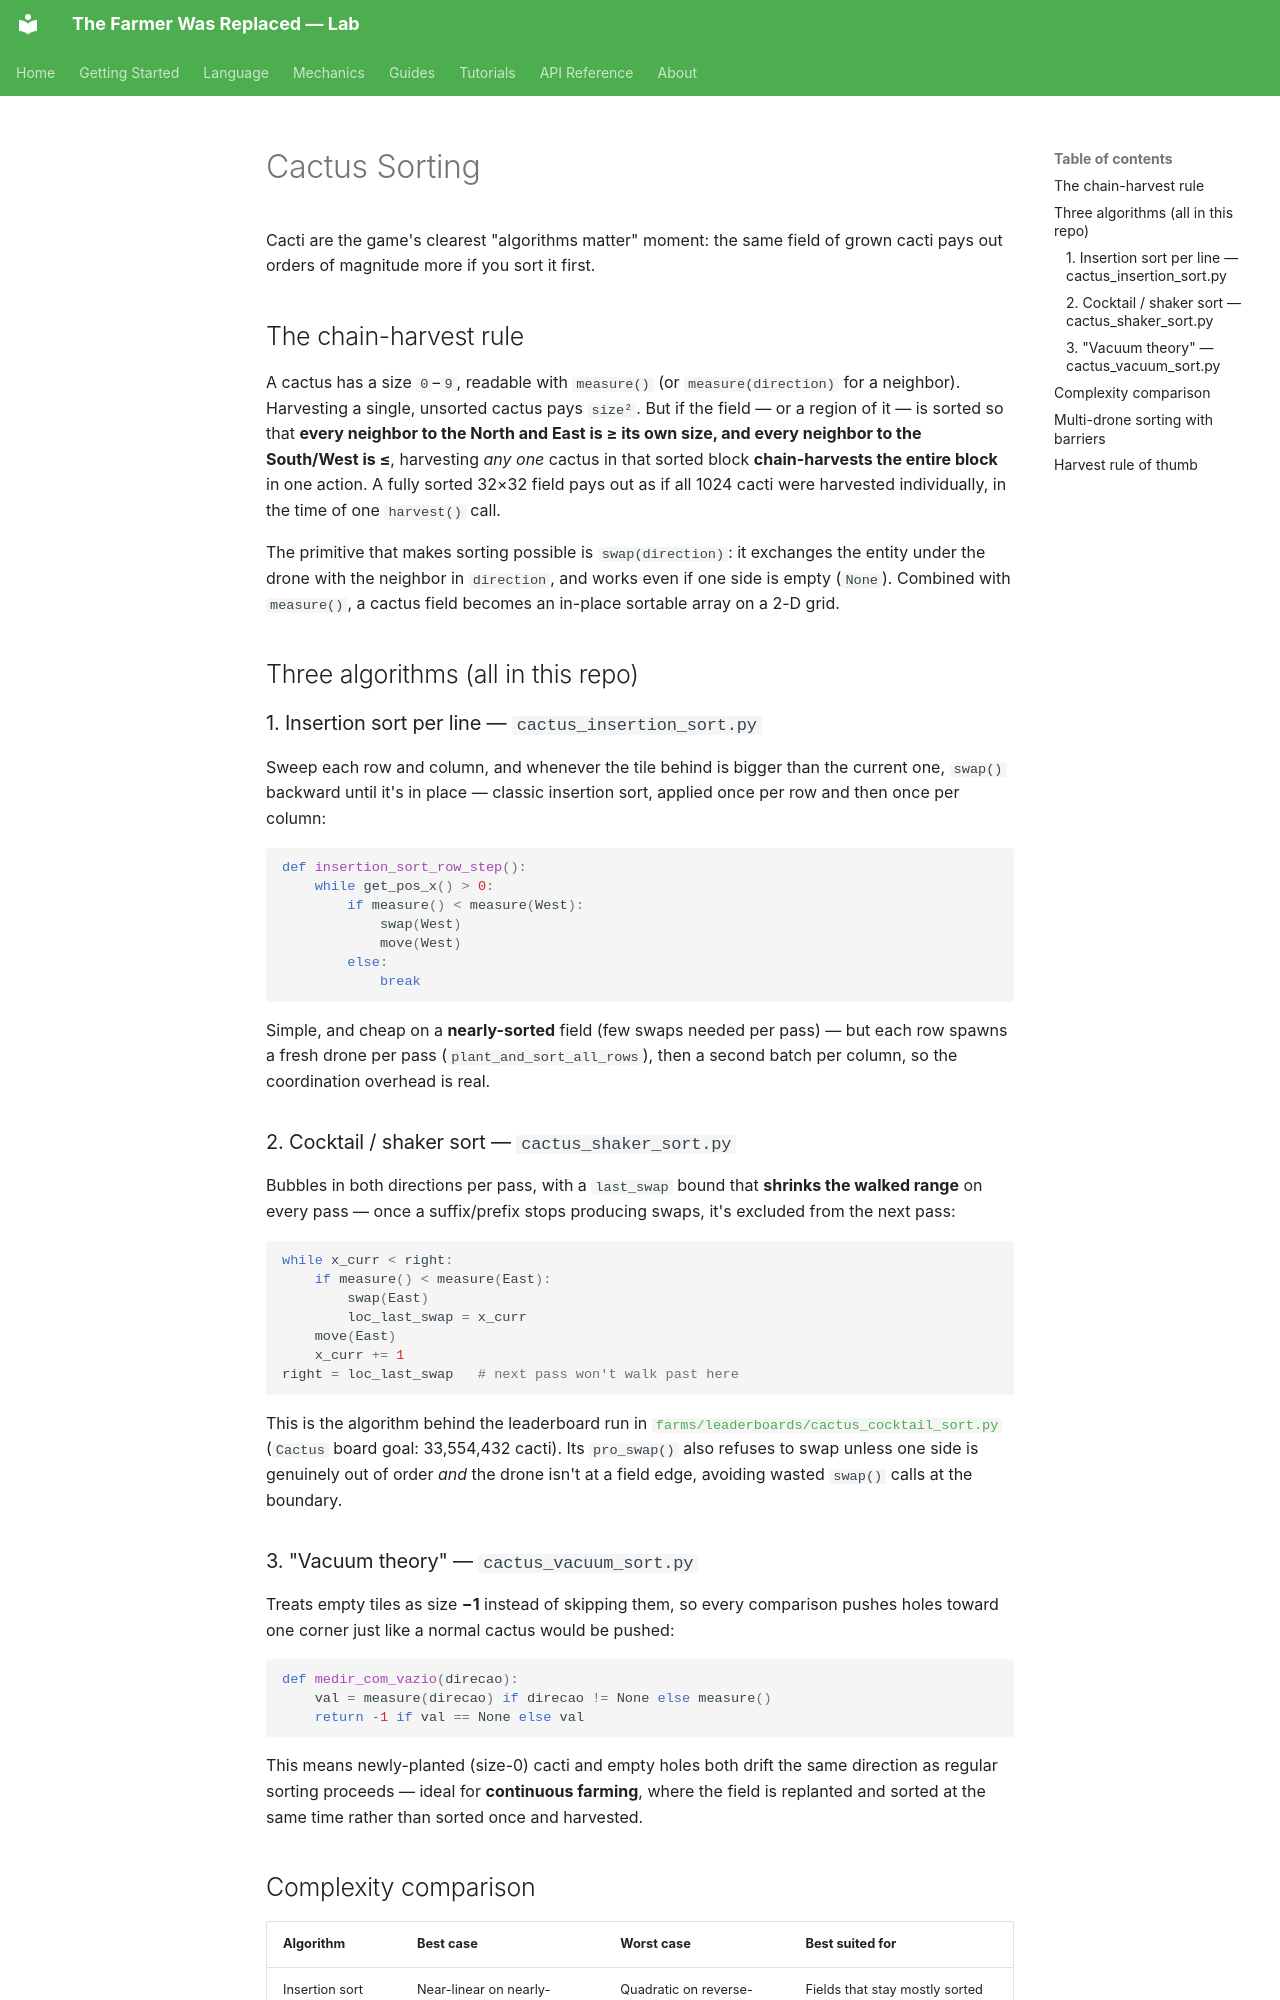

repository: LucasCerattoRS/the-farmer-was-replaced-lab · page: en/mechanics/cactus-sorting/index.html · generator: mkdocs

# Cactus Sorting

Cacti are the game's clearest "algorithms matter" moment: the same field of grown cacti
pays out orders of magnitude more if you sort it first.

## The chain-harvest rule

A cactus has a size `0`–`9`, readable with `measure()` (or `measure(direction)` for a
neighbor). Harvesting a single, unsorted cactus pays `size²`. But if the field —
or a region of it — is sorted so that **every neighbor to the North and East is ≥ its own
size, and every neighbor to the South/West is ≤**, harvesting *any one* cactus in that
sorted block **chain-harvests the entire block** in one action. A fully sorted 32×32 field
pays out as if all 1024 cacti were harvested individually, in the time of one `harvest()`
call.

The primitive that makes sorting possible is `swap(direction)`: it exchanges the entity
under the drone with the neighbor in `direction`, and works even if one side is empty
(`None`). Combined with `measure()`, a cactus field becomes an in-place sortable array on a
2-D grid.

## Three algorithms (all in this repo)

### 1. Insertion sort per line — `cactus_insertion_sort.py`

Sweep each row and column, and whenever the tile behind is bigger than the current one,
`swap()` backward until it's in place — classic insertion sort, applied once per row and
then once per column:

```python
def insertion_sort_row_step():
    while get_pos_x() > 0:
        if measure() < measure(West):
            swap(West)
            move(West)
        else:
            break
```

Simple, and cheap on a **nearly-sorted** field (few swaps needed per pass) — but each row
spawns a fresh drone per pass (`plant_and_sort_all_rows`), then a second batch per column,
so the coordination overhead is real.

### 2. Cocktail / shaker sort — `cactus_shaker_sort.py`

Bubbles in both directions per pass, with a `last_swap` bound that **shrinks the walked
range** on every pass — once a suffix/prefix stops producing swaps, it's excluded from the
next pass:

```python
while x_curr < right:
    if measure() < measure(East):
        swap(East)
        loc_last_swap = x_curr
    move(East)
    x_curr += 1
right = loc_last_swap   # next pass won't walk past here
```

This is the algorithm behind the leaderboard run in
[`farms/leaderboards/cactus_cocktail_sort.py`](https://github.com/LucasCerattoRS/the-farmer-was-replaced-lab/blob/main/farms/leaderboards/cactus_cocktail_sort.py)
(`Cactus` board goal: 33,554,432 cacti). Its `pro_swap()` also refuses to swap unless one
side is genuinely out of order *and* the drone isn't at a field edge, avoiding wasted
`swap()` calls at the boundary.

### 3. "Vacuum theory" — `cactus_vacuum_sort.py`

Treats empty tiles as size **−1** instead of skipping them, so every comparison pushes
holes toward one corner just like a normal cactus would be pushed:

```python
def medir_com_vazio(direcao):
    val = measure(direcao) if direcao != None else measure()
    return -1 if val == None else val
```

This means newly-planted (size-0) cacti and empty holes both drift the same direction as
regular sorting proceeds — ideal for **continuous farming**, where the field is replanted
and sorted at the same time rather than sorted once and harvested.
